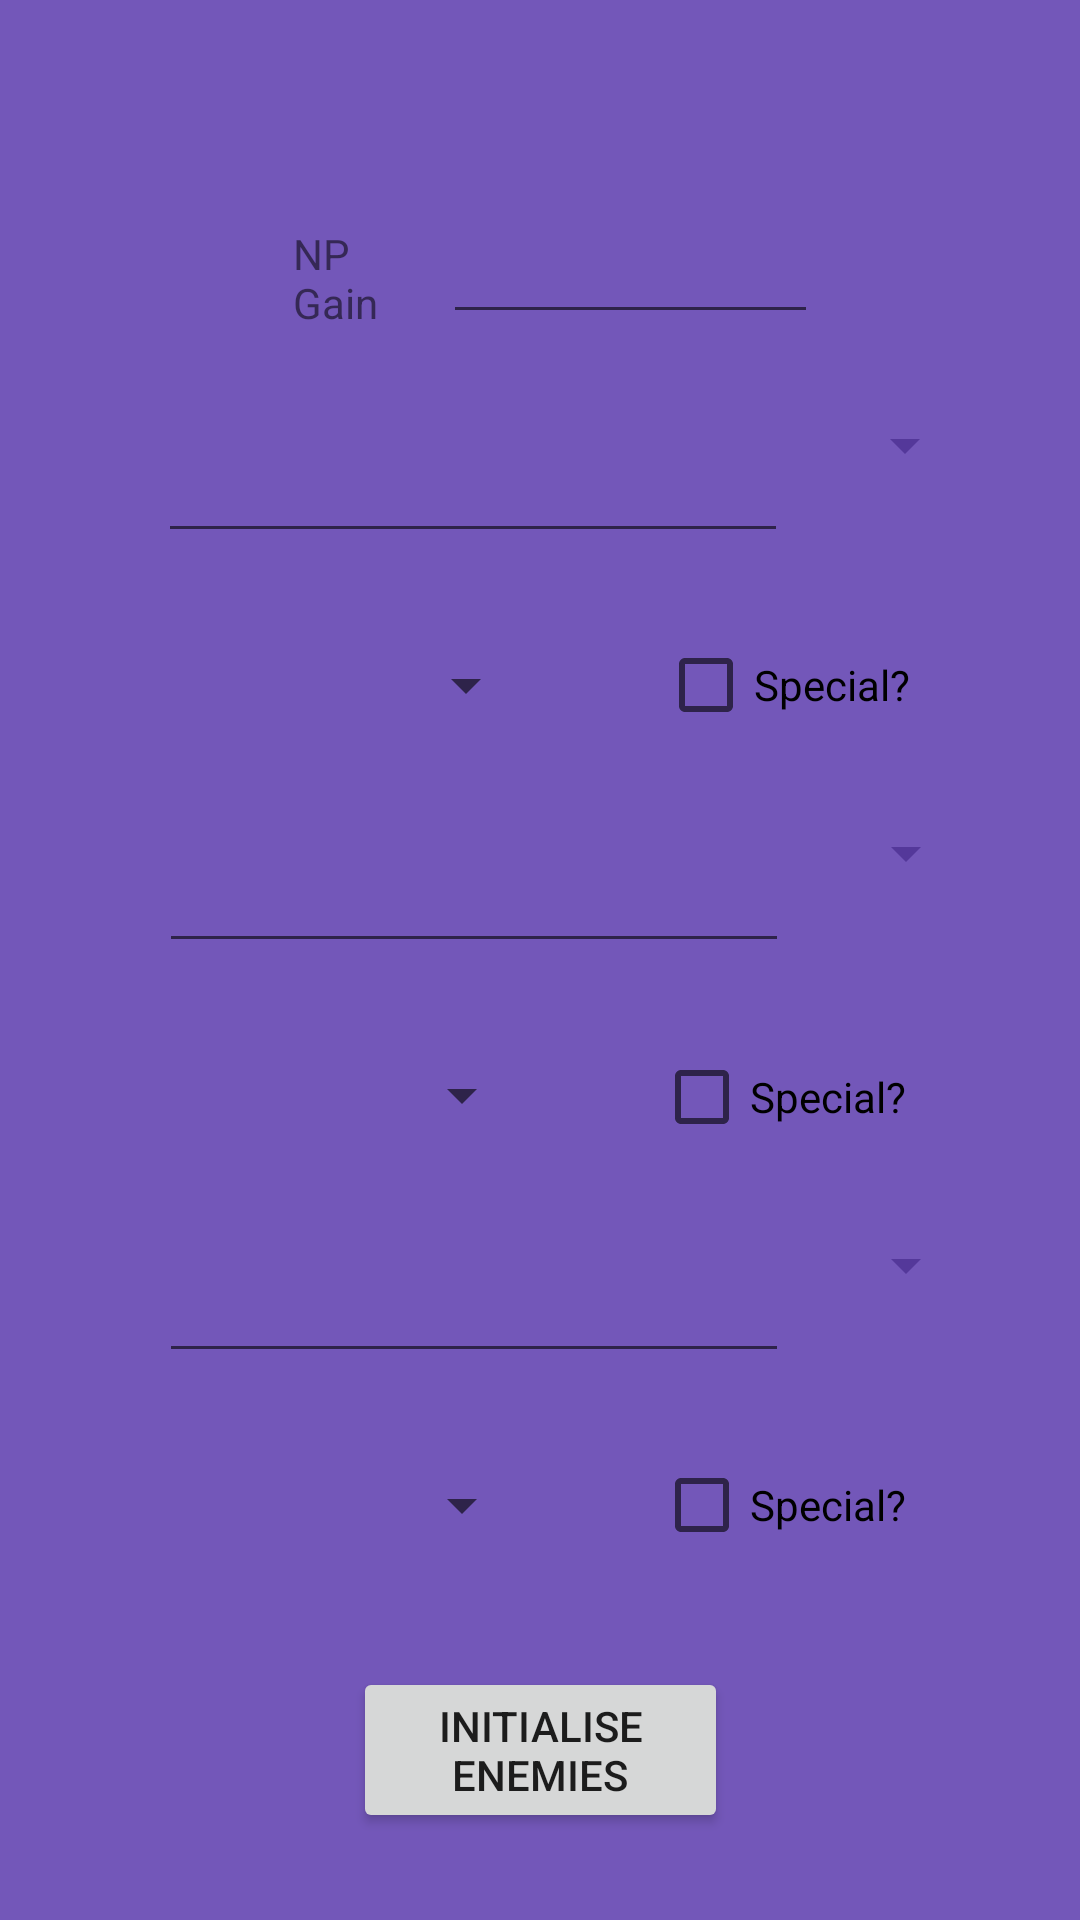

Write the Android layout XML for this screen, with the resource values it uses.
<!-- AndroidManifest.xml: application theme Theme.FGOApp -->
<!-- res/layout/fragment_calculator_refund.xml -->
<?xml version="1.0" encoding="utf-8"?>
<FrameLayout xmlns:android="http://schemas.android.com/apk/res/android"
    xmlns:app="http://schemas.android.com/apk/res-auto"
    xmlns:tools="http://schemas.android.com/tools"
    android:layout_width="match_parent"
    android:layout_height="match_parent"
    tools:context=".CalculatorFragmentRefund">

    <androidx.constraintlayout.widget.ConstraintLayout
        android:layout_width="match_parent"
        android:layout_height="match_parent">

        <View
            android:id="@+id/viewBackground"
            android:layout_width="wrap_content"
            android:layout_height="wrap_content"
            android:background="#CC512da8"
            app:layout_constraintBottom_toBottomOf="parent"
            app:layout_constraintEnd_toEndOf="parent"
            app:layout_constraintHorizontal_bias="0.0"
            app:layout_constraintStart_toStartOf="parent"
            app:layout_constraintTop_toTopOf="parent"
            app:layout_constraintVertical_bias="0.0" />

        <EditText
            android:id="@+id/editTextE1Hp"
            android:layout_width="wrap_content"
            android:layout_height="wrap_content"
            android:layout_marginTop="25dp"
            android:ems="10"
            android:inputType="number"
            android:minHeight="48dp"
            app:layout_constraintBottom_toBottomOf="parent"
            app:layout_constraintEnd_toEndOf="parent"
            app:layout_constraintHorizontal_bias="0.35"
            app:layout_constraintStart_toStartOf="parent"
            app:layout_constraintTop_toBottomOf="@+id/editTextNpGain"
            app:layout_constraintVertical_bias="0.0" />

        <Spinner
            android:id="@+id/spinnerE1Class"
            android:layout_width="wrap_content"
            android:layout_height="wrap_content"
            android:layout_marginStart="15dp"
            android:layout_marginTop="25dp"
            android:dropDownWidth="wrap_content"
            app:layout_constraintBottom_toBottomOf="@+id/viewBackground"
            app:layout_constraintEnd_toEndOf="parent"
            app:layout_constraintHorizontal_bias="0.0"
            app:layout_constraintStart_toEndOf="@+id/editTextE1Hp"
            app:layout_constraintTop_toBottomOf="@+id/editTextNpGain"
            app:layout_constraintVertical_bias="0.0" />

        <Spinner
            android:id="@+id/spinnerE1Trait"
            android:layout_width="wrap_content"
            android:layout_height="48sp"
            android:layout_marginTop="20dp"
            android:layout_marginEnd="40dp"
            android:spinnerMode="dropdown"
            android:popupBackground="@android:color/transparent"
            app:layout_constraintBottom_toBottomOf="parent"
            app:layout_constraintEnd_toStartOf="@+id/checkBoxE1Special"
            app:layout_constraintHorizontal_bias="1.0"
            app:layout_constraintStart_toStartOf="parent"
            app:layout_constraintTop_toBottomOf="@+id/editTextE1Hp"
            app:layout_constraintVertical_bias="0.0" />

        <CheckBox
            android:id="@+id/checkBoxE1Special"
            android:layout_width="wrap_content"
            android:layout_height="wrap_content"
            android:layout_marginTop="20dp"
            android:text="Special?"
            app:layout_constraintBottom_toBottomOf="parent"
            app:layout_constraintEnd_toEndOf="parent"
            app:layout_constraintHorizontal_bias="0.795"
            app:layout_constraintStart_toStartOf="parent"
            app:layout_constraintTop_toBottomOf="@+id/editTextE1Hp"
            app:layout_constraintVertical_bias="0.0" />

        <EditText
            android:id="@+id/editTextE2Hp"
            android:layout_width="wrap_content"
            android:layout_height="wrap_content"
            android:layout_marginTop="20dp"
            android:ems="10"
            android:inputType="number"
            android:minHeight="48dp"
            app:layout_constraintBottom_toBottomOf="@+id/viewBackground"
            app:layout_constraintEnd_toEndOf="parent"
            app:layout_constraintHorizontal_bias="0.353"
            app:layout_constraintStart_toStartOf="parent"
            app:layout_constraintTop_toBottomOf="@+id/checkBoxE1Special"
            app:layout_constraintVertical_bias="0.002" />

        <Spinner
            android:id="@+id/spinnerE2Class"
            android:layout_width="wrap_content"
            android:layout_height="wrap_content"
            android:layout_marginStart="15dp"
            android:layout_marginTop="20dp"
            android:dropDownWidth="wrap_content"
            android:popupBackground="@android:color/transparent"
            app:layout_constraintBottom_toBottomOf="@+id/viewBackground"
            app:layout_constraintEnd_toEndOf="parent"
            app:layout_constraintHorizontal_bias="0.0"
            app:layout_constraintStart_toEndOf="@+id/editTextE2Hp"
            app:layout_constraintTop_toBottomOf="@+id/checkBoxE1Special"
            app:layout_constraintVertical_bias="0.0" />

        <Spinner
            android:id="@+id/spinnerE2Trait"
            android:layout_width="wrap_content"
            android:layout_height="48sp"
            android:layout_marginTop="20dp"
            android:layout_marginEnd="40dp"
            app:layout_constraintBottom_toBottomOf="parent"
            android:popupBackground="@android:color/transparent"
            app:layout_constraintEnd_toStartOf="@+id/checkBoxE2Special"
            app:layout_constraintHorizontal_bias="1.0"
            app:layout_constraintStart_toStartOf="parent"
            app:layout_constraintTop_toBottomOf="@+id/editTextE2Hp"
            app:layout_constraintVertical_bias="0.0" />

        <CheckBox
            android:id="@+id/checkBoxE2Special"
            android:layout_width="wrap_content"
            android:layout_height="wrap_content"
            android:layout_marginTop="20dp"
            android:text="Special?"
            app:layout_constraintBottom_toBottomOf="parent"
            app:layout_constraintEnd_toEndOf="parent"
            app:layout_constraintHorizontal_bias="0.79"
            app:layout_constraintStart_toStartOf="parent"
            app:layout_constraintTop_toBottomOf="@+id/editTextE2Hp"
            app:layout_constraintVertical_bias="0.002" />

        <EditText
            android:id="@+id/editTextE3Hp"
            android:layout_width="wrap_content"
            android:layout_height="wrap_content"
            android:layout_marginTop="20dp"
            android:ems="10"
            android:inputType="number"
            android:minHeight="48dp"
            app:layout_constraintBottom_toBottomOf="parent"
            app:layout_constraintEnd_toEndOf="parent"
            app:layout_constraintHorizontal_bias="0.353"
            app:layout_constraintStart_toStartOf="parent"
            app:layout_constraintTop_toBottomOf="@+id/checkBoxE2Special"
            app:layout_constraintVertical_bias="0.0" />

        <Spinner
            android:id="@+id/spinnerE3Class"
            android:layout_width="wrap_content"
            android:layout_height="wrap_content"
            android:layout_marginStart="15dp"
            android:layout_marginTop="20dp"
            android:dropDownWidth="wrap_content"
            android:popupBackground="@android:color/transparent"
            app:layout_constraintBottom_toBottomOf="@+id/viewBackground"
            app:layout_constraintEnd_toEndOf="parent"
            app:layout_constraintHorizontal_bias="0.0"
            app:layout_constraintStart_toEndOf="@+id/editTextE3Hp"
            app:layout_constraintTop_toBottomOf="@+id/checkBoxE2Special"
            app:layout_constraintVertical_bias="0.0" />

        <Spinner
            android:id="@+id/spinnerE3Trait"
            android:layout_width="wrap_content"
            android:layout_height="48sp"
            android:layout_marginTop="20dp"
            android:layout_marginEnd="40dp"
            android:popupBackground="@android:color/transparent"
            app:layout_constraintBottom_toBottomOf="parent"
            app:layout_constraintEnd_toStartOf="@+id/checkBoxE3Special"
            app:layout_constraintHorizontal_bias="1.0"
            app:layout_constraintStart_toStartOf="parent"
            app:layout_constraintTop_toBottomOf="@+id/editTextE3Hp"
            app:layout_constraintVertical_bias="0.0" />

        <CheckBox
            android:id="@+id/checkBoxE3Special"
            android:layout_width="wrap_content"
            android:layout_height="wrap_content"
            android:layout_marginTop="20dp"
            android:text="Special?"
            app:layout_constraintBottom_toBottomOf="@+id/viewBackground"
            app:layout_constraintEnd_toEndOf="parent"
            app:layout_constraintHorizontal_bias="0.79"
            app:layout_constraintStart_toStartOf="parent"
            app:layout_constraintTop_toBottomOf="@+id/editTextE3Hp"
            app:layout_constraintVertical_bias="0.0" />

        <EditText
            android:id="@+id/editTextNpGain"
            android:layout_width="125dp"
            android:layout_height="wrap_content"
            android:layout_marginTop="70dp"
            android:ems="10"
            android:inputType="number"
            app:layout_constraintBottom_toBottomOf="@+id/viewBackground"
            app:layout_constraintEnd_toEndOf="parent"
            app:layout_constraintHorizontal_bias="0.0"
            app:layout_constraintStart_toEndOf="@+id/text_Np_Gain"
            app:layout_constraintTop_toTopOf="parent"
            app:layout_constraintVertical_bias="0.0" />

        <TextView
            android:id="@+id/text_Np_Gain"
            android:layout_width="50dp"
            android:layout_height="wrap_content"
            android:layout_marginTop="75dp"
            android:text="NP Gain"
            android:textSize="14sp"
            app:layout_constraintBottom_toBottomOf="parent"
            app:layout_constraintEnd_toEndOf="parent"
            app:layout_constraintHorizontal_bias="0.315"
            app:layout_constraintStart_toStartOf="parent"
            app:layout_constraintTop_toTopOf="parent"
            app:layout_constraintVertical_bias="0.0" />

        <Button
            android:id="@+id/buttonExitRefund"
            android:layout_width="125dp"
            android:layout_height="wrap_content"
            android:layout_marginTop="30dp"
            android:text="Initialise Enemies"
            app:layout_constraintBottom_toBottomOf="parent"
            app:layout_constraintEnd_toEndOf="parent"
            app:layout_constraintStart_toStartOf="parent"
            app:layout_constraintTop_toBottomOf="@+id/checkBoxE3Special"
            app:layout_constraintVertical_bias="0.0" />

    </androidx.constraintlayout.widget.ConstraintLayout>
</FrameLayout>
<!-- resources referenced by this layout -->
<resources>
  <style name="Theme.FGOApp" parent="Theme.MaterialComponents.DayNight.DarkActionBar">
          
          <item name="colorPrimary">@color/purple_500</item>
          <item name="colorPrimaryVariant">@color/purple_700</item>
          <item name="colorOnPrimary">@color/white</item>
          
          <item name="colorSecondary">@color/teal_200</item>
          <item name="colorSecondaryVariant">@color/teal_700</item>
          <item name="colorOnSecondary">@color/black</item>
          
          <item name="android:statusBarColor">?attr/colorPrimaryVariant</item>
          
      </style>
  <!-- not gathered from this repository: default colours our renderer supplied (Android Studio template values) -->
  <color name="purple_500">#FF6200EE</color>
  <color name="purple_700">#FF3700B3</color>
  <color name="teal_200">#FF03DAC5</color>
  <color name="teal_700">#FF018786</color>
  <color name="black">#FF000000</color>
  <color name="white">#FFFFFFFF</color>
</resources>
